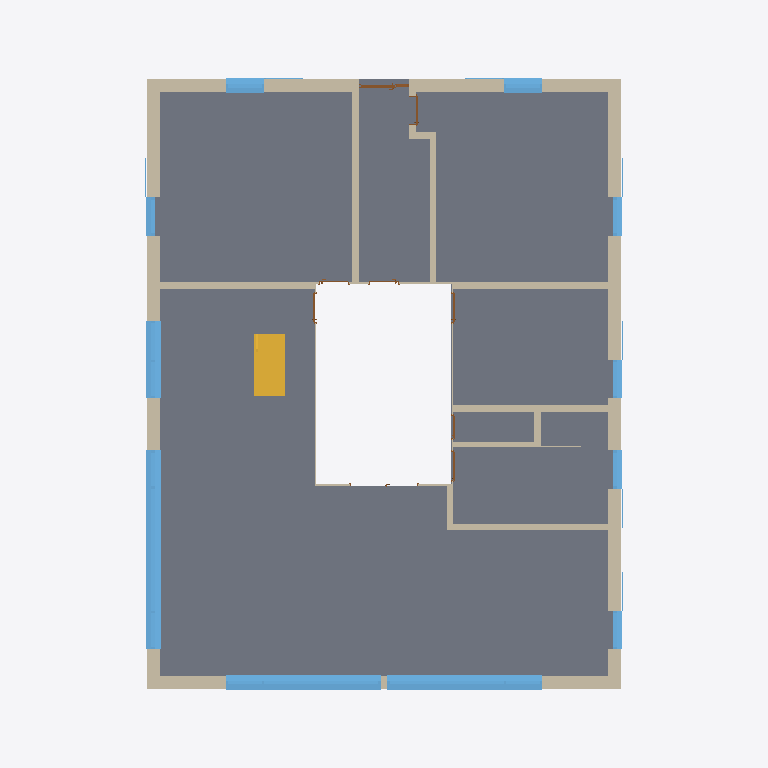
Plan cut of the same IFC building model at storey '111 - ERDGESCHOSS' (level 0.00 m, cut at 1.40 m), seen from above with north up, elements coloured by IFC class: 21 walls (beige), 17 windows (light blue), 8 doors (brown), 1 slab (grey), 1 stair (yellow). Cut surfaces are drawn darker.
Extent 17.0 m × 21.0 m × 11.7 m (x, y, z). Storeys (5): 111 - ERDGESCHOSS at 0.00 m; 121 - 1.OBERGESCHOSS at 2.83 m; 131 - DACHGESCHOSS at 5.65 m; 141 - DACH at 8.47 m; 151 - Lamellen at 11.30 m. Elements (146): 54 IfcWallStandardCase, 54 IfcWindow, 15 IfcDoor, 14 IfcStair, 5 IfcSlab, 3 IfcWall, 1 IfcRoof.

HEADER;
FILE_DESCRIPTION(('ViewDefinition [CoordinationView_V2.0]','RevitIdentifiers [VersionGUID: f61c9e61-a7a5-4865-b3bd-4813949da8c7, NumberOfSaves: 22]','CoordinateReference [CoordinateBase: Shared Coordinates]'),'2;1');
FILE_NAME('Project Number','2023-11-16T14:01:13+01:00',(''),(''),'ODA SDAI 24.6','Autodesk Revit 24.2.0.63 (ENU) - IFC 24.2.0.63','');
FILE_SCHEMA(('IFC2X3'));
ENDSEC;
DATA;
#104=IFCPROJECT('2x1YFttxr4OvBiL8xtaqeA',#18,'Project Number',$,$,'Project Name','Project Status',(#99),#96);
#131=IFCSITE('3xMs$kp1n46ejeur8tozco',#18,'Default',$,$,#130,$,$,.ELEMENT.,$,$,$,$,$);
#109=IFCBUILDING('0i8UyhEYT3nv9HLlo1H2X7',#18,'Building Name',$,$,#107,$,'Building Name',.ELEMENT.,$,$,$);
#112=IFCBUILDINGSTOREY('22l0eFEGPFGQIvfblAQtgy',#18,'111 - ERDGESCHOSS',$,'Level:1/4" Head',#111,$,'111 - ERDGESCHOSS',.ELEMENT.,0.0);
#116=IFCBUILDINGSTOREY('0EUDJZQib7pBrTgVHJh_ms',#18,'121 - 1.OBERGESCHOSS',$,'Level:1/4" Head',#115,$,'121 - 1.OBERGESCHOSS',.ELEMENT.,2.8249999999999997);
#120=IFCBUILDINGSTOREY('3dVJnkIQ17IP3GXHJ9oszJ',#18,'131 - DACHGESCHOSS',$,'Level:1/4" Head',#119,$,'131 - DACHGESCHOSS',.ELEMENT.,5.6499999999999995);
#124=IFCBUILDINGSTOREY('20ZEjafxTF0BiLS4brrWGI',#18,'141 - DACH',$,'Level:1/4" Head',#123,$,'141 - DACH',.ELEMENT.,8.475);
#128=IFCBUILDINGSTOREY('2u4Wn4YZr9RAAZQYrVh8Jq',#18,'151 - Lamellen',$,'Level:1/4" Head',#127,$,'151 - Lamellen',.ELEMENT.,11.299999999999999);
#956=IFCSLAB('1zz5z5dx11sAiSh0IaW9rN',#18,'Holzdecke:Holzdecke:1200213',$,'Holzdecke:Holzdecke',#934,#955,'1200213',.FLOOR.);
#22862=IFCWALLSTANDARDCASE('2XS7ZdlbfC6vteejEkE541',#18,' ',$,'Basic Wall:1141 Aussenwand',#22850,#22861,'1209154');
#22725=IFCWALLSTANDARDCASE('16fmitl_v098kiyuUgdxdb',#18,' ',$,'Basic Wall:1141 Aussenwand',#22713,#22724,'1209068');
#23079=IFCWALLSTANDARDCASE('3nAIkQEX5F5fkLRNdJoOx5',#18,' ',$,'Basic Wall:1141 Aussenwand',#23067,#23078,'1209284');
#23121=IFCWALLSTANDARDCASE('2fwekwcCDDz9jpXxCat4j4',#18,' ',$,'Basic Wall:1141 Aussenwand',#23109,#23120,'1209300');
#22961=IFCWALLSTANDARDCASE('1yfNVxTDD71fm3F6cC1BDU',#18,' ',$,'Basic Wall:1141 Aussenwand',#22949,#22960,'1209212');
#1298=IFCSTAIR('1$rMRojkz3ThcExnXJjzWS',#18,' :1200287',$,' ',#1280,$,'1200287',.NOTDEFINED.);
#2060=IFCWINDOW('1XAO$WZK5EfwrENtlt2DHq',#18,'Fenster 1-tlg. 4228:Fenster 1-tlg. 4228:1200657',$,'Fenster 1-tlg. 4228:Fenster 1-tlg. 4228',#2059,#2056,'1200657',3.6079659838491214,0.44000000000024647);
#4752=IFCWINDOW('0X9C7fCjX3oAZzuMl33GeV',#18,'Fenster 1-tlg. 8959:Fenster 1-tlg. 8959:1200735',$,'Fenster 1-tlg. 8959:Fenster 1-tlg. 8959',#4751,#4748,'1200735',0.4400000000011431,3.4350000000000334);
#5124=IFCWINDOW('3r6MniAe18nem77XZ1EyQk',#18,'Fenster 1-tlg. 9675:Fenster 1-tlg. 9675:1200749',$,'Fenster 1-tlg. 9675:Fenster 1-tlg. 9675',#5123,#5120,'1200749',0.44000000000113443,3.4342893218814123);
#23792=IFCWALLSTANDARDCASE('0DgGR$70f2OvYfKtBoHRz3',#18,'Holzwand',$,'Basic Wall:Holzwand:1129',#23780,#23791,'1209859');
#23819=IFCWALLSTANDARDCASE('3SuUS6DRv0TByZmEwoX91Q',#18,'Holzwand',$,'Basic Wall:Holzwand:1130',#23807,#23818,'1209860');
#24923=IFCWALLSTANDARDCASE('1gEmRixYDBmeB186SSf823',#18,'Holzwand',$,'Basic Wall:Holzwand:1134',#24911,#24922,'1209865');
#24977=IFCWALLSTANDARDCASE('1mJYD8GzX1IA1itJzgwNay',#18,'Holzwand',$,'Basic Wall:Holzwand:1137',#24965,#24976,'1209867');
#24950=IFCWALLSTANDARDCASE('151ay_4ln7WvvZWQ8ye2Py',#18,'Holzwand',$,'Basic Wall:Holzwand:1136',#24938,#24949,'1209866');
#24896=IFCWALLSTANDARDCASE('0oSUMut4nB_97re8Y8ood4',#18,'Holzwand',$,'Basic Wall:Holzwand:1133',#24884,#24895,'1209864');
#5891=IFCWINDOW('16vi_PtYjDBRDN5GevOUk6',#18,'Fenster 1-tlg. 10995:Fenster 1-tlg. 10995:1200770',$,'Fenster 1-tlg. 10995:Fenster 1-tlg. 10995',#5890,#5887,'1200770',0.4760000000002383,2.289999999999999);
#6369=IFCWINDOW('10sq1MnX1FtOnQVhDwDgbk',#18,'Fenster 1-tlg. 12501:Fenster 1-tlg. 12501:1200781',$,'Fenster 1-tlg. 12501:Fenster 1-tlg. 12501',#6368,#6365,'1200781',0.47599999999999576,2.2900000000000684);
#1710=IFCWINDOW('00BWlCoWT0WRWnpNtxX7S2',#18,'Fenster 1-tlg. 3540:Fenster 1-tlg. 3540:1200642',$,'Fenster 1-tlg. 3540:Fenster 1-tlg. 3540',#1709,#1706,'1200642',1.1350000000000104,0.4400000000001079);
#2235=IFCWINDOW('1QA9q4p1v0uOoGLD3zGLTO',#18,'Fenster 1-tlg. 4573:Fenster 1-tlg. 4573:1200664',$,'Fenster 1-tlg. 4573:Fenster 1-tlg. 4573',#2234,#2231,'1200664',1.1500000000000419,0.4400000000000732);
#1501=IFCWINDOW('0THnhBWvn0Ugk8m00KEk$i',#18,'Fenster 1-tlg.:Fenster 1-tlg.:1200559',$,'Fenster 1-tlg.:Fenster 1-tlg.',#1500,#1497,'1200559',1.1350000000000018,0.4400000000001079);
#1907=IFCWINDOW('0O9IET7XzCxfqpgCJEPtR9',#18,'Fenster 1-tlg. 3915:Fenster 1-tlg. 3915:1200650',$,'Fenster 1-tlg. 3915:Fenster 1-tlg. 3915',#1906,#1903,'1200650',1.135000000000019,0.4400000000001079);
#4949=IFCWINDOW('0nObbarPrF_hB5XgG3lab_',#18,'Fenster 1-tlg. 9332:Fenster 1-tlg. 9332:1200742',$,'Fenster 1-tlg. 9332:Fenster 1-tlg. 9332',#4948,#4945,'1200742',0.4400000000003721,1.1350000000000364);
#5413=IFCWINDOW('0ScVfzkXrDIgbxu6ASu9po',#18,'Fenster 1-tlg. 10233:Fenster 1-tlg. 10233:1200763',$,'Fenster 1-tlg. 10233:Fenster 1-tlg. 10233',#5412,#5409,'1200763',0.44000000000038075,1.1350000000000713);
#25626=IFCWALLSTANDARDCASE('051gv9blH6gh$yc7DcDkcn',#18,'Holzwand',$,'Basic Wall:Holzwand:1143',#25614,#25625,'1209870');
#2711=IFCWINDOW('2cZZwk_hz4JwUqrbP5oLWz',#18,'Fenster 1-tlg. 5292:Fenster 1-tlg. 5292:1200671',$,'Fenster 1-tlg. 5292:Fenster 1-tlg. 5292',#2710,#2707,'1200671',2.2900000000000165,0.2910000000000898);
#3645=IFCWINDOW('2Sc0KRsNL9LBSaU_F0ZPNa',#18,'Fenster 1-tlg. 7005:Fenster 1-tlg. 7005:1200714',$,'Fenster 1-tlg. 7005:Fenster 1-tlg. 7005',#3644,#3641,'1200714',2.2900000000000253,0.2910000000000898);
#4577=IFCWINDOW('3t_yT9$4rADhqKjdqLfiRK',#18,'Fenster 1-tlg. 8479:Fenster 1-tlg. 8479:1200728',$,'Fenster 1-tlg. 8479:Fenster 1-tlg. 8479',#4576,#4573,'1200728',2.2899999999999907,0.2910000000000898);
#3179=IFCWINDOW('0ucct0$KH39B0QB8OQFvA5',#18,'Fenster 1-tlg. 6268:Fenster 1-tlg. 6268:1200706',$,'Fenster 1-tlg. 6268:Fenster 1-tlg. 6268',#3178,#3175,'1200706',2.289999999999999,0.2910000000000898);
#4111=IFCWINDOW('3KhP59hlfFNhLVz1UfS8eP',#18,'Fenster 1-tlg. 7742:Fenster 1-tlg. 7742:1200721',$,'Fenster 1-tlg. 7742:Fenster 1-tlg. 7742',#4110,#4107,'1200721',2.2899999999999947,0.29100000000012444);
#25004=IFCWALLSTANDARDCASE('20062VmhnBKxIoOIfzXC3I',#18,'Holzwand',$,'Basic Wall:Holzwand:1139',#24992,#25003,'1209868');
#25686=IFCWALLSTANDARDCASE('0MES_mtNnA4BdmiBRPnmuy',#18,'Holzwand',$,'Basic Wall:Holzwand:1145',#25668,#25685,'1209872');
#25713=IFCWALLSTANDARDCASE('223fSHhSnDihUf5KQvJ9lc',#18,' ',$,'Basic Wall:1186 Atriumwand',#25701,#25712,'1209873');
#25604=IFCDOOR('23LSsrzdH3LgkzA$F1Qk2V',#18,'Tür 11777:Tür 11777:1209869',$,'Tür 11777:Tür 11777',#49848,#25600,'1209869',3.0299999999999994,1.5000000000000002);
#26721=IFCWALLSTANDARDCASE('3AVFvXaUr74xxKMKcP3Kgj',#18,' ',$,'Basic Wall:1186 Atriumwand',#26709,#26720,'1209875');
#23846=IFCWALLSTANDARDCASE('2UeMbe4O5E8gxqwrA1yV32',#18,'Holzwand',$,'Basic Wall:Holzwand:1131',#23834,#23845,'1209861');
#28714=IFCWALLSTANDARDCASE('0IU0EKF2HFggyClhwVCNCR',#18,' ',$,'Basic Wall:1186 Atriumwand',#28702,#28713,'1209878');
#23873=IFCWALLSTANDARDCASE('0dqqUVP3H0ZwAXHPo$n14K',#18,'Holzwand',$,'Basic Wall:Holzwand:1132',#23861,#23872,'1209862');
#29518=IFCWALLSTANDARDCASE('1POtITosf6HgDrOtLssfSq',#18,' ',$,'Basic Wall:1186 Atriumwand',#29506,#29517,'1209880');
#5217=IFCWINDOW('1YRJT7If1428v_Y0DMVori',#18,'Fensterbank:Fensterbank:1200756',$,'Fensterbank:Fensterbank',#5216,#5213,'1200756',0.4400000000001945,1.1350000000000713);
#24872=IFCDOOR('2tQm6YNVn2HucML$fkOwlw',#18,'Tür 1578:Tür 1578:1209863',$,'Tür 1578:Tür 1578',#49869,#24868,'1209863',2.135,0.8850000000000002);
#26699=IFCDOOR('3zMnp_E3vCtwrsNIQp3pQl',#18,'Tür 75986:Tür 75986:1209874',$,'Tür 75986:Tür 75986',#49890,#26695,'1209874',2.135,0.8850000000000002);
#32483=IFCDOOR('2hds5TQfnB4wE_pGcH7ZPk',#18,'Tür 82859:Tür 82859:1209883',$,'Tür 82859:Tür 82859',#50016,#32479,'1209883',2.135,0.8850000000000002);
#31498=IFCDOOR('0ZkWStWMXAde1POHxVn_vJ',#18,'Tür 81703:Tür 81703:1209882',$,'Tür 81703:Tür 81703',#49995,#31494,'1209882',2.01,0.8850000000000002);
#30513=IFCDOOR('26scV$sSf4wusOVpKC5LF0',#18,'Tür 80549:Tür 80549:1209881',$,'Tür 80549:Tür 80549',#49974,#30509,'1209881',2.01,0.7000000000000001);
#28692=IFCDOOR('3HKuTYKmn8uxQEIB7MuuHK',#18,'Tür 78345:Tür 78345:1209877',$,'Tür 78345:Tür 78345',#49932,#28688,'1209877',2.135,0.8850000000000002);
#27707=IFCDOOR('2E2Al12Qb8Zv2h6Tcu_y68',#18,'Tür 77189:Tür 77189:1209876',$,'Tür 77189:Tür 77189',#49911,#27703,'1209876',2.3,0.8850000000000002);
#25653=IFCWALLSTANDARDCASE('15wLg1nGH8QAa8sQ8toqgz',#18,'Holzwand',$,'Basic Wall:Holzwand:1144',#25641,#25652,'1209871');
ENDSEC;